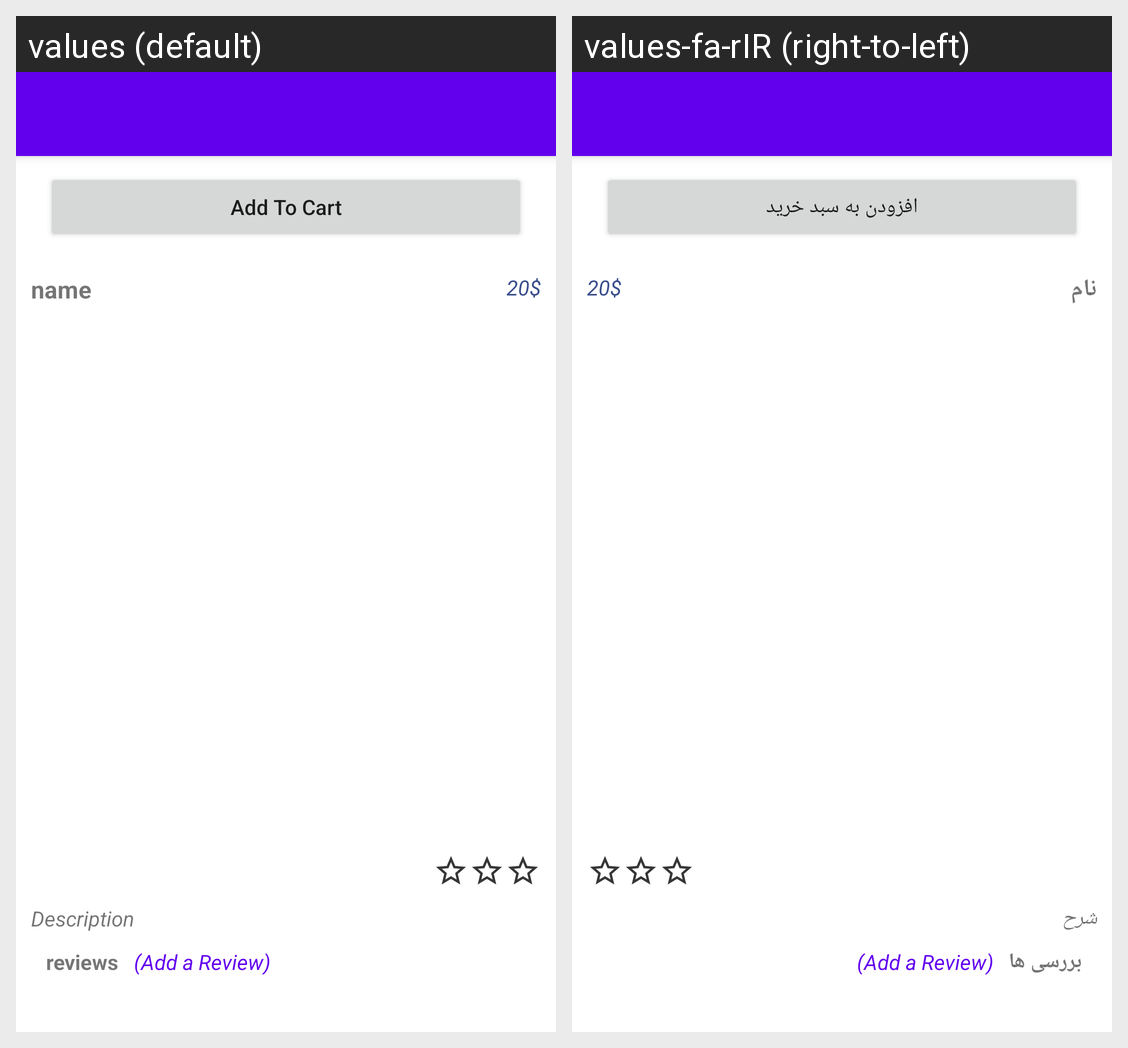

For this localized Android screen grid, give each drawn string resource with its value in every locale shown.
Android screen res/layout/activity_grocery_item.xml rendered under 2 locales, left to right: values (default), values-fa-rIR (right-to-left). Device: Nexus 5 (rendered at 1080×1920; each locale shown at half size, 540×960, under a caption strip naming it); theme Theme.AriaGrocery.
Strings drawn on this screen, with the default value and each locale's value (text and hints the layout hard-codes, and strings that could not be matched under every locale, appear in the picture but are not listed):

add_to_cart
  values: Add To Cart
  values-fa-rIR: افزودن به سبد خرید

name
  values: name
  values-fa-rIR: نام

description
  values: Description
  values-fa-rIR: شرح

reviews
  values: reviews
  values-fa-rIR: بررسی ها
